Image classification data set "training" (Djack1010/tami on GitHub). Class labels (7): Android Judy malware, Godless exploit, Hummingbad malware, overlay malware, Tizi malware, trusted benign, Xbot Android malware.

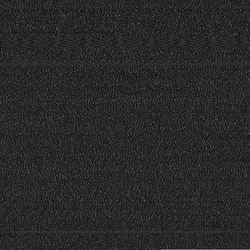
Label: overlay malware

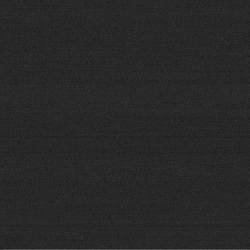
Label: Hummingbad malware

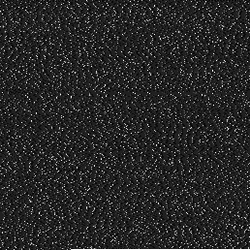
Label: Tizi malware

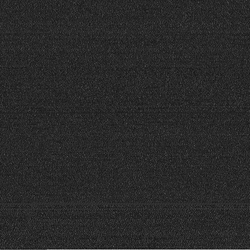
Label: trusted benign

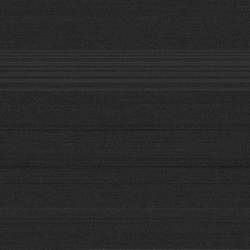
Label: Godless exploit

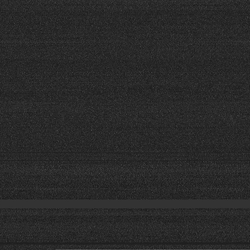
Label: Xbot Android malware
